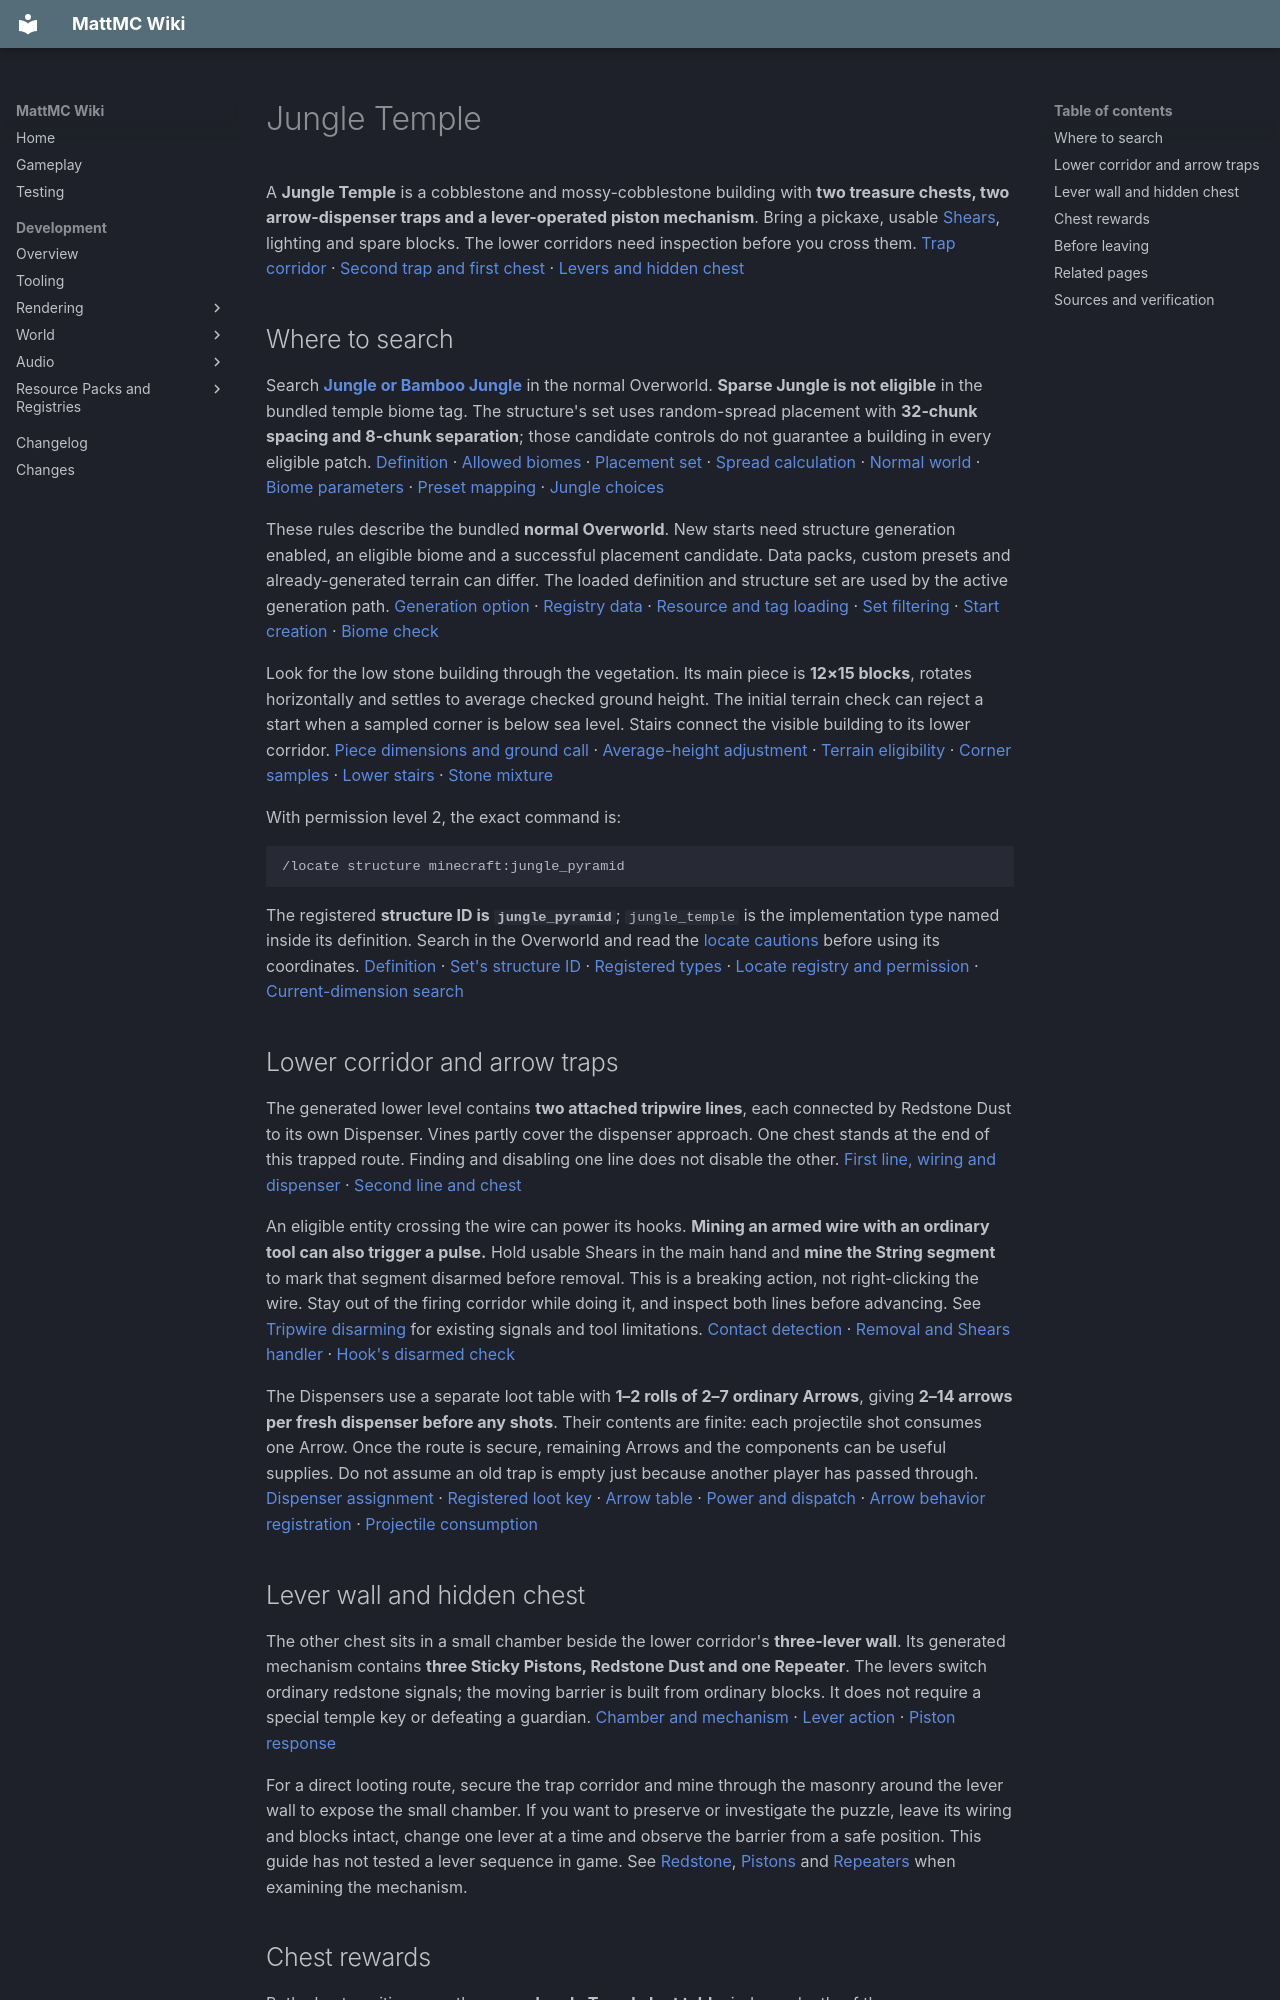

repository: HungLo2020/MattMC · page: gameplay/structures/JungleTemple/index.html · generator: mkdocs

# Jungle Temple

A **Jungle Temple** is a cobblestone and mossy-cobblestone building with **two treasure chests, two arrow-dispenser traps and a lever-operated piston mechanism**. Bring a pickaxe, usable [Shears](../items/Shears.md), lighting and spare blocks. The lower corridors need inspection before you cross them. [Trap corridor][jungle-trap-one] · [Second trap and first chest][jungle-trap-two] · [Levers and hidden chest][jungle-door]

## Where to search

Search **[Jungle or Bamboo Jungle](../biomes/JunglesAndSwamps.md)** in the normal Overworld. **Sparse Jungle is not eligible** in the bundled temple biome tag. The structure's set uses random-spread placement with **32-chunk spacing and 8-chunk separation**; those candidate controls do not guarantee a building in every eligible patch. [Definition][jungle-definition] · [Allowed biomes][jungle-biomes] · [Placement set][jungle-set] · [Spread calculation][positions] · [Normal world][normal] · [Biome parameters][parameters] · [Preset mapping][parameter-map] · [Jungle choices][biome-map]

These rules describe the bundled **normal Overworld**. New starts need structure generation enabled, an eligible biome and a successful placement candidate. Data packs, custom presets and already-generated terrain can differ. The loaded definition and structure set are used by the active generation path. [Generation option][structure-option] · [Registry data][world-load] · [Resource and tag loading][resource-load] · [Set filtering][set-filter] · [Start creation][generate] · [Biome check][biome-filter]

Look for the low stone building through the vegetation. Its main piece is **12×15 blocks**, rotates horizontally and settles to average checked ground height. The initial terrain check can reject a start when a sampled corner is below sea level. Stairs connect the visible building to its lower corridor. [Piece dimensions and ground call][jungle-piece] · [Average-height adjustment][average] · [Terrain eligibility][single] · [Corner samples][corners] · [Lower stairs][jungle-stairs] · [Stone mixture][masonry]

With permission level 2, the exact command is:

```text
/locate structure minecraft:jungle_pyramid
```

The registered **structure ID is `jungle_pyramid`**; `jungle_temple` is the implementation type named inside its definition. Search in the Overworld and read the [locate cautions](Structures.md#finding-a-structure) before using its coordinates. [Definition][jungle-definition] · [Set's structure ID][jungle-set] · [Registered types][types] · [Locate registry and permission][locate] · [Current-dimension search][locate-search]

## Lower corridor and arrow traps

The generated lower level contains **two attached tripwire lines**, each connected by Redstone Dust to its own Dispenser. Vines partly cover the dispenser approach. One chest stands at the end of this trapped route. Finding and disabling one line does not disable the other. [First line, wiring and dispenser][jungle-trap-one] · [Second line and chest][jungle-trap-two]

An eligible entity crossing the wire can power its hooks. **Mining an armed wire with an ordinary tool can also trigger a pulse.** Hold usable Shears in the main hand and **mine the String segment** to mark that segment disarmed before removal. This is a breaking action, not right-clicking the wire. Stay out of the firing corridor while doing it, and inspect both lines before advancing. See [Tripwire disarming](../blocks/Tripwire.md#breaking-and-disarming) for existing signals and tool limitations. [Contact detection][wire-contact] · [Removal and Shears handler][wire-cut] · [Hook's disarmed check][hook]

The Dispensers use a separate loot table with **1–2 rolls of 2–7 ordinary Arrows**, giving **2–14 arrows per fresh dispenser before any shots**. Their contents are finite: each projectile shot consumes one Arrow. Once the route is secure, remaining Arrows and the components can be useful supplies. Do not assume an old trap is empty just because another player has passed through. [Dispenser assignment][dispenser-create] · [Registered loot key][loot-keys] · [Arrow table][arrows] · [Power and dispatch][dispense] · [Arrow behavior registration][arrow-register] · [Projectile consumption][projectile]

## Lever wall and hidden chest

The other chest sits in a small chamber beside the lower corridor's **three-lever wall**. Its generated mechanism contains **three Sticky Pistons, Redstone Dust and one Repeater**. The levers switch ordinary redstone signals; the moving barrier is built from ordinary blocks. It does not require a special temple key or defeating a guardian. [Chamber and mechanism][jungle-door] · [Lever action][lever] · [Piston response][piston]

For a direct looting route, secure the trap corridor and mine through the masonry around the lever wall to expose the small chamber. If you want to preserve or investigate the puzzle, leave its wiring and blocks intact, change one lever at a time and observe the barrier from a safe position. This guide has not tested a lever sequence in game. See [Redstone](../redstone/Redstone.md), [Pistons](../blocks/Pistons.md) and [Repeaters](../blocks/RedstoneRepeater.md) when examining the mechanism.

## Chest rewards

Both chest positions use the **same Jungle Temple loot table**, independently of the arrow-dispensing table. The piece records its placed chests and traps; the attached container loot is filled once, so revisiting does not renew the treasure. [Saved placement flags][jungle-piece] · [Main chest][jungle-trap-two] · [Hidden chest][jungle-door] · [Chest loot attachment][chest-create] · [Access][container-open] · [One-time fill][container-loot]

| Pool | Possible rewards |
| --- | --- |
| 2–6 weighted general rolls | Diamonds, Iron/Gold Ingots, Bamboo, Emeralds, Bones, Rotten Flesh, Leather, Copper/Iron/Golden/Diamond Horse Armor, or an enchanted Book |
| One separate template roll | **Two Wild Armor Trim Smithing Templates**, or nothing |

[General chest table][jungle-loot] · [Template table][jungle-trim]

The template pool has item weight 1 against empty weight 2, so a chest has a **1-in-3 chance of two Wild templates** using the unchanged table. General rolls may repeat an entry; neither chest guarantees Diamonds or a Book. The two dispensers do not roll Wild templates. [Template weights][jungle-trim] · [General pool][jungle-loot] · [Dispenser contents][arrows]

## Before leaving

- Check both chest locations; the trapped corridor chest is only one of the two
- Mark a clear route back through the vegetation
- Keep recovered redstone parts together if you want to study or rebuild the circuit
- Light and inspect rooms before treating the building as shelter

The procedural piece places no fixed mob resident, mob spawner or archaeology block, and the definition has **no structure-specific spawn override**. Ordinary biome mobs can still occupy the area. A temple visit is a chest-and-circuit expedition; use the [archaeology routes](../blocks/DecoratedPot.md) when Pottery Sherds are the goal. [Definition][jungle-definition] · [Piece factory][jungle-wiring] · [Construction][jungle-piece] · [Mechanisms][jungle-door]

## Related pages

- [Jungles and Swamps](../biomes/JunglesAndSwamps.md)
- [Dispenser and Dropper](../blocks/DispenserAndDropper.md)
- [Desert Pyramid](DesertPyramid.md)
- [Swamp Hut](SwampHut.md)
- [Structures](Structures.md)
